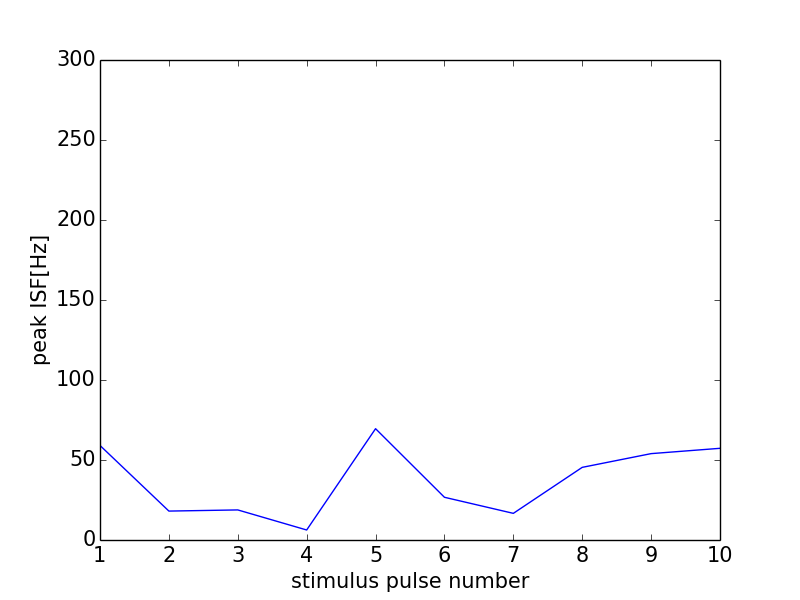

The data file committed next to this chart (first rows):
0, 0.0
0, 0
1, 59.08
2, 18.08
3, 18.8
4, 6.254
5, 69.57
6, 26.7
7, 16.65
8, 45.4
9, 53.98
10, 57.31
11, 0
